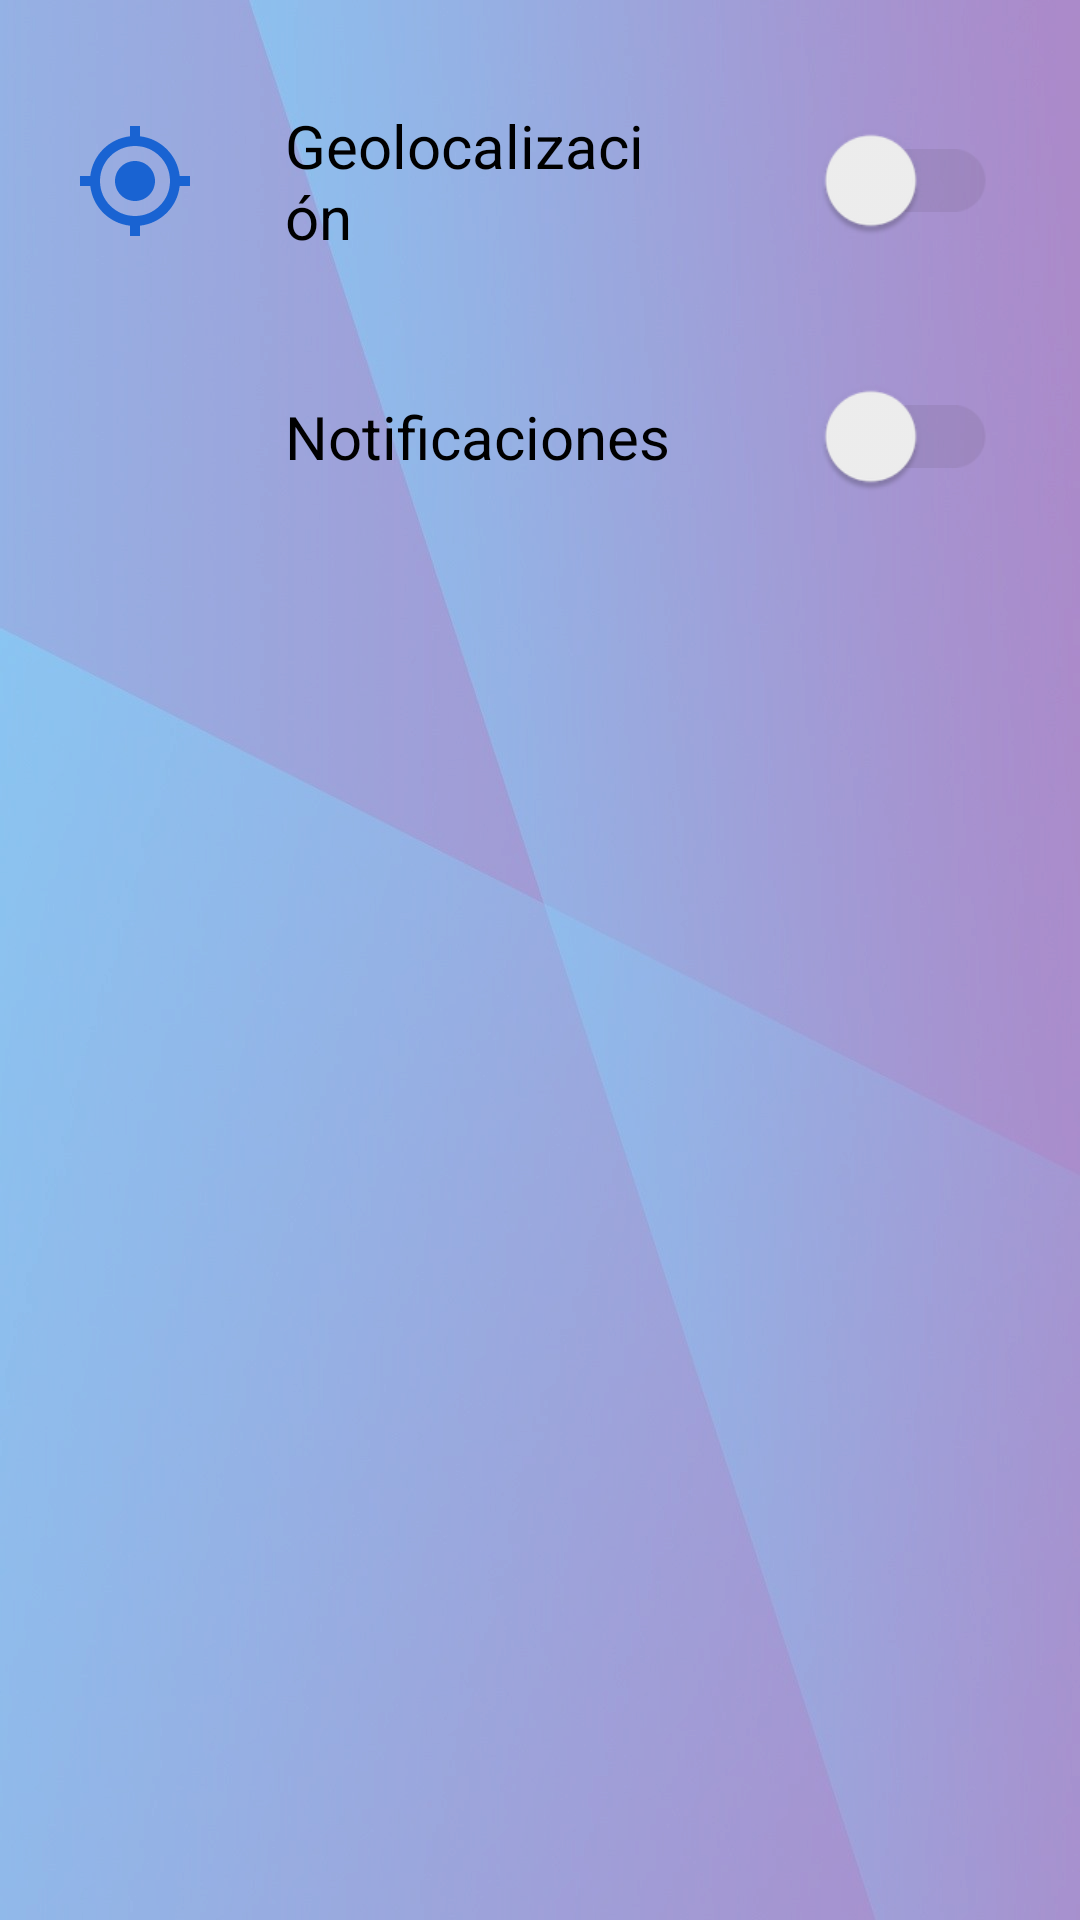

Android layout source for this screen:
<!-- AndroidManifest.xml: application theme Theme.Monlau_Tracker -->
<!-- res/layout/activity_settings.xml -->
<?xml version="1.0" encoding="utf-8"?>
<androidx.constraintlayout.widget.ConstraintLayout xmlns:android="http://schemas.android.com/apk/res/android"
    xmlns:app="http://schemas.android.com/apk/res-auto"
    xmlns:tools="http://schemas.android.com/tools"
    android:layout_width="match_parent"
    android:layout_height="match_parent"
    android:background="@drawable/background_half_edited"
    tools:context=".SettingsActivity">

    
    <androidx.constraintlayout.widget.Guideline
        android:id="@+id/guideline_19.5"
        android:layout_width="wrap_content"
        android:layout_height="wrap_content"
        android:orientation="vertical"
        app:layout_constraintGuide_percent="0.195"/>

    
    <androidx.constraintlayout.widget.Guideline
        android:id="@+id/guideline_73.5"
        android:layout_width="wrap_content"
        android:layout_height="wrap_content"
        android:orientation="vertical"
        app:layout_constraintGuide_percent="0.735" />

    <LinearLayout
        android:id="@+id/layoutGeolocalizacion"
        android:layout_width="match_parent"
        android:layout_height="wrap_content"
        android:orientation="horizontal"
        android:gravity="center_vertical"
        android:padding="25dp"
        app:layout_constraintTop_toTopOf="parent"
        app:layout_constraintStart_toStartOf="parent"
        app:layout_constraintEnd_toEndOf="parent">

        <ImageView
            android:id="@+id/imagenGeolocalizacion"
            android:layout_width="40dp"
            android:layout_height="40dp"
            android:src="@drawable/geolocation"/>

        <TextView
            android:id="@+id/textoGeolocalizacion"
            android:layout_width="0dp"
            android:layout_height="wrap_content"
            android:layout_weight="1"
            android:padding="10dp"
            android:layout_marginStart="20dp"
            android:layout_marginEnd="30dp"
            android:text="Geolocalización"
            android:textColor="@android:color/black"
            android:textSize="20sp"/>

        <androidx.appcompat.widget.SwitchCompat
            android:id="@+id/switchGeolocalizacion"
            android:layout_width="wrap_content"
            android:layout_height="wrap_content"
            android:padding="20dp"
            android:layout_marginEnd="-10dp"
            android:scaleX="1.5"
            android:scaleY="1.5"
            android:textOff="@string/app_name"
            android:theme="@style/CustomSwitch"
            tools:ignore="UseSwitchCompatOrMaterialXml" />
    </LinearLayout>

    <LinearLayout
        android:id="@+id/layoutNotificaciones"
        android:layout_width="match_parent"
        android:layout_height="wrap_content"
        android:gravity="center_vertical"
        android:orientation="horizontal"
        android:padding="25dp"
        android:layout_marginTop="-30dp"
        app:layout_constraintTop_toBottomOf="@+id/layoutGeolocalizacion"
        app:layout_constraintEnd_toEndOf="parent"
        app:layout_constraintStart_toStartOf="parent">

        <ImageView
            android:id="@+id/imagenNotificaciones"
            android:layout_width="40dp"
            android:layout_height="40dp"
            android:src="@drawable/notifications" />

        <TextView
            android:id="@+id/textoNotificaciones"
            android:layout_width="0dp"
            android:layout_height="wrap_content"
            android:layout_marginStart="20dp"
            android:layout_marginEnd="30dp"
            android:layout_weight="1"
            android:padding="10dp"
            android:text="Notificaciones"
            android:textColor="@android:color/black"
            android:textSize="20sp" />

        <androidx.appcompat.widget.SwitchCompat
            android:id="@+id/switchNotificaciones"
            android:layout_width="wrap_content"
            android:layout_height="wrap_content"
            android:layout_marginEnd="-10dp"
            android:padding="20dp"
            android:scaleX="1.5"
            android:scaleY="1.5"
            android:textOff="@string/app_name"
            android:theme="@style/CustomSwitch"
            tools:ignore="UseSwitchCompatOrMaterialXml" />
    </LinearLayout>


</androidx.constraintlayout.widget.ConstraintLayout>
<!-- resources referenced by this layout -->
<resources>
  <!-- drawable background_half_edited: png bitmap (drawable, 470679 bytes) -->
  <!-- drawable geolocation (drawable) -->
  <vector android:height="24dp" android:tint="@color/blue"
      android:viewportHeight="24" android:viewportWidth="24"
      android:width="24dp" xmlns:android="http://schemas.android.com/apk/res/android">
      <path android:fillColor="@android:color/white" android:pathData="M12,8c-2.21,0 -4,1.79 -4,4s1.79,4 4,4 4,-1.79 4,-4 -1.79,-4 -4,-4zM20.94,11c-0.46,-4.17 -3.77,-7.48 -7.94,-7.94L13,1h-2v2.06C6.83,3.52 3.52,6.83 3.06,11L1,11v2h2.06c0.46,4.17 3.77,7.48 7.94,7.94L11,23h2v-2.06c4.17,-0.46 7.48,-3.77 7.94,-7.94L23,13v-2h-2.06zM12,19c-3.87,0 -7,-3.13 -7,-7s3.13,-7 7,-7 7,3.13 7,7 -3.13,7 -7,7z"/>
  </vector>
  <string name="app_name">Monlau_Tracker</string>
  <style name="CustomSwitch" parent="Theme.AppCompat.Light">
          
          <item name="colorControlActivated">@color/blue</item>
          
          <item name="colorSwitchThumbNormal">#f1f1f1</item>
          
          <item name="android:colorForeground">#42221f1f</item>
      </style>
  <style name="Theme.Monlau_Tracker" parent="Base.Theme.Monlau_Tracker" />
  <color name="blue">#1963D2</color>
  <style name="Base.Theme.Monlau_Tracker" parent="Theme.Material3.DayNight.NoActionBar">
          
          <item name="colorPrimary">@color/purple</item>
      </style>
  <color name="purple">#8692F7</color>
</resources>
